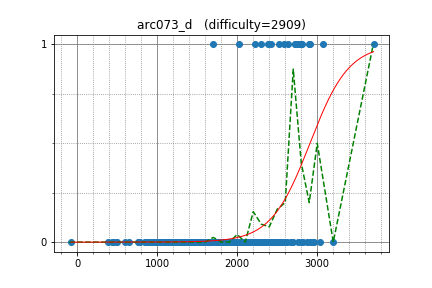

The table this chart was drawn from, first rows:
Um_nik, 3704.027256, 1
littlesheep, 2390, 1
nuip, 2784, 1
george_stelian, 1701, 1
majk, 2734, 1
savinov, 2428, 1
dbradac, 2792, 1
latte0119, 2636, 1
Benq, 2523, 1
alecsyde, 2587, 1
King_George, 2808, 1
AndreiNet, 2729, 1
tamionv, 3073, 1
geniucos, 2891, 1
kmjp, 2775, 1
Andrei1998, 2722, 1
rickytheta, 2717, 1
sky58, 2915, 1
lis, 2020, 1
fetetriste, 2294, 1
ei13333, 2222, 1
kdh9949, 2369, 0
bobogei81123, 3040, 0
E869120, 2401, 0
t1016d, 2522, 0
ichyo, 2525, 0
zerokugi, 2803, 0
square1001, 2298, 0
liympanda, 2694, 0
rqgao2014, 2518, 0
math, 2627, 0
I_love_Hoang_Yen, 2678, 0
jacobtpl, 2482, 0
logicmachine, 2667, 0
pes, 2561, 0
zscoder, 2564, 0
pwypeanut, 2483, 0
Whalanator, 2542, 0
wave, 2929, 0
Ping_Pong, 2596, 0
iloveeslam, 2012, 0
akouryy, 2098, 0
maryanna2016, 2824, 0
ryoissy, 2225, 0
chaemon, 2075, 0
Hec, 2337, 0
Tabasz, 2909, 0
Kronecker, 2762, 0
baz93, 3200, 0
imulan, 2150, 0
mamekin, 2588, 0
nigus, 2335, 0
dohatsutsu, 2461, 0
nasa, 1940, 0
phidnight, 2956, 0
Daniel_Yeh, 1662, 0
Ibraheem_Tuffaha, 2198, 0
maxxaon, 1785, 0
WA_TLE, 2213, 0
goodqt, 2461, 0
fwm94, 2413, 0
... 381 more rows
